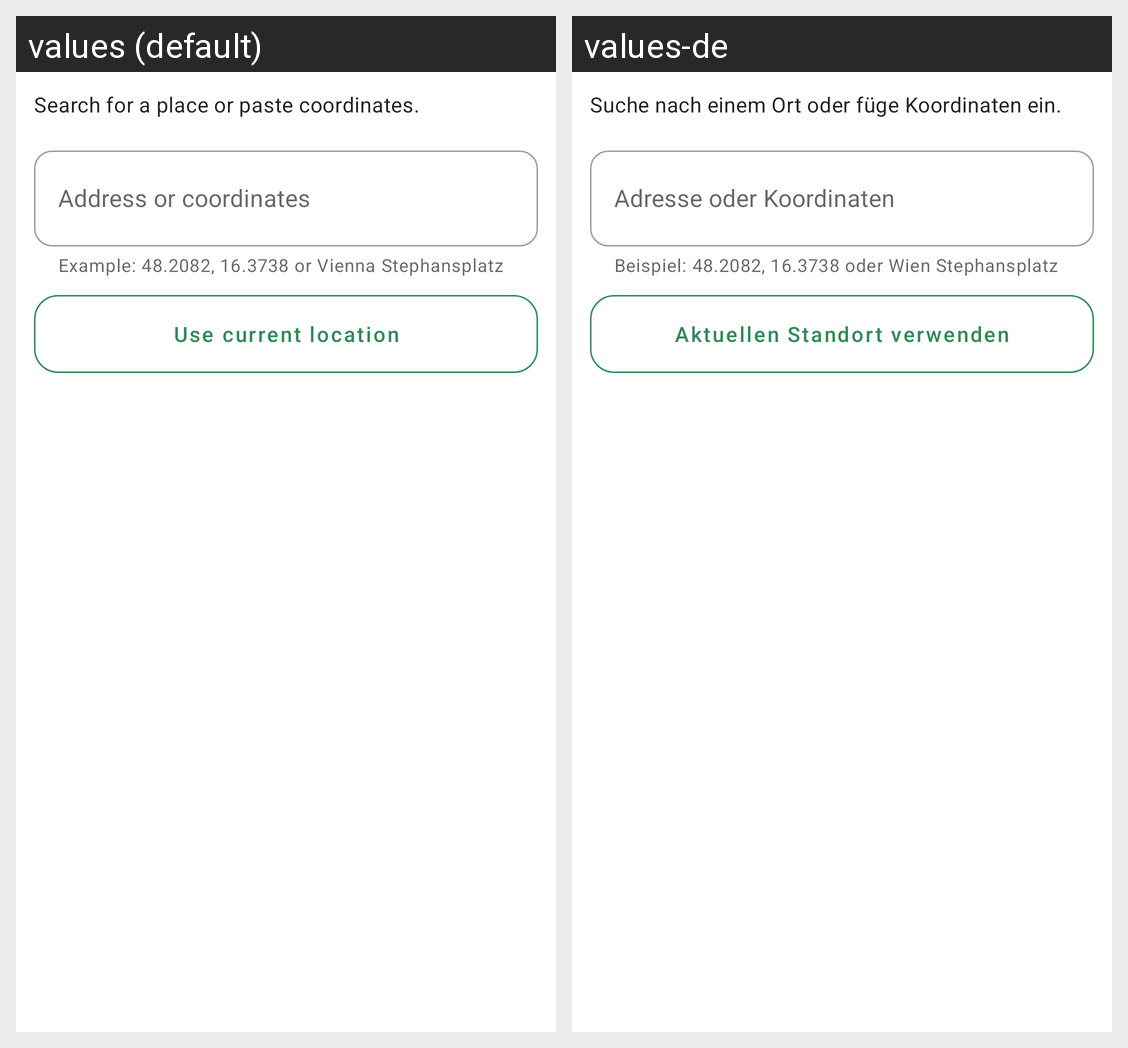

Strings drawn on this Android screen and how each of the app's shown locales translates them:
Android screen res/layout/dialog_location_picker_search.xml rendered under 2 locales, left to right: values (default), values-de. Device: Nexus 5 (rendered at 1080×1920; each locale shown at half size, 540×960, under a caption strip naming it); theme Theme.Switchly.
Strings drawn on this screen, with the default value and each locale's value (text and hints the layout hard-codes, and strings that could not be matched under every locale, appear in the picture but are not listed):

schedules_location_picker_body
  values: Search for a place or paste coordinates.
  values-de: Suche nach einem Ort oder füge Koordinaten ein.

schedules_location_picker_hint
  values: Address or coordinates
  values-de: Adresse oder Koordinaten

schedules_location_picker_helper
  values: Example: 48.2082, 16.3738 or Vienna Stephansplatz
  values-de: Beispiel: 48.2082, 16.3738 oder Wien Stephansplatz

schedules_location_pick_current
  values: Use current location
  values-de: Aktuellen Standort verwenden
